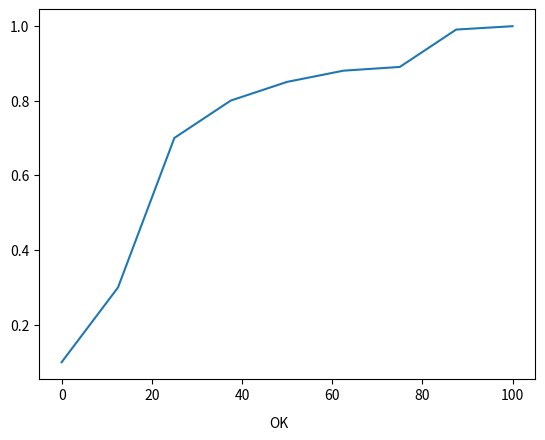

Write Python code to recreate this figure.
import matplotlib.pyplot as plt
from numpy import linspace

res = [0.1,0.3,0.7,0.8,0.85,0.88,0.89, 0.99, 0.999]
x = linspace(0, 1, num=len(res), endpoint=True)
x2 = linspace(0, 100, num=len(res), endpoint=True)
plt.plot(x, res, color='blue', label='Train Loss Over Epoches')
plt.savefig('test.png', dpi=300)
plt.clf()
plt.plot(x2, res, scalex=1000)
plt.figtext(0.5,0.01, "OK", ha='center')
plt.savefig('test2.png', dpi=300)